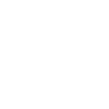
t = 0.00 s
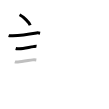
t = 3.25 s
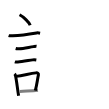
t = 6.50 s
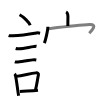
t = 9.50 s
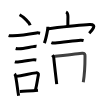
t = 12.75 s
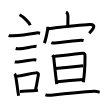
t = 16.00 s

The animated SVG that drew these frames (rendered in a browser with its animation timeline set to each time). Animation: 16 SMIL elements (animate=16); one cycle of 16.00 s.

<svg width="109px" height="109px" viewBox="0 0 px 109px" xmlns="http://www.w3.org/2000/svg" xmlns:xlink="http://www.w3.org/1999/xlink" xml:space="preserve" version="1.1"  baseProfile="full">
<path d="M19.55,14.75c3.75,1.85,9.69,7.62,10.63,10.5" style="fill:none;stroke:black;stroke-width:3;opacity:0">
  <animate attributeType="CSS" attributeName="opacity" from="0" to="1" begin="0s" dur="1s" repeatCount="0" fill="freeze" />
</path>
<path d="M8.62,35.58c0.71,0.23,3.4,0.27,4.1,0.23c8.73-0.42,17.53-1.81,23.83-2.87c1.17-0.2,2.95,0.11,3.54,0.23" style="fill:none;stroke:black;stroke-width:3;opacity:0">
  <animate attributeType="CSS" attributeName="opacity" from="0" to="1" begin="1s" dur="1s" repeatCount="0" fill="freeze" />
</path>
<path d="M15.68,48.56c0.43,0.12,3.04,0.13,3.47,0.12c4.44-0.14,9.86-1.43,14.34-2.05c0.7-0.1,2.68-0.44,3.04-0.38" style="fill:none;stroke:black;stroke-width:3;opacity:0">
  <animate attributeType="CSS" attributeName="opacity" from="0" to="1" begin="2s" dur="1s" repeatCount="0" fill="freeze" />
</path>
<path d="M14.8,61.83c0.38,0.12,2.71,0.13,3.1,0.12c3.97-0.13,10.36-1.45,14.83-2.09c0.63-0.09,3.29,0.06,3.6,0.11" style="fill:none;stroke:black;stroke-width:3;opacity:0">
  <animate attributeType="CSS" attributeName="opacity" from="0" to="1" begin="3s" dur="1s" repeatCount="0" fill="freeze" />
</path>
<path d="M14.51,73.9c0.39,0.36,0.83,1.15,0.96,1.63c1.11,4.21,2.02,14.04,3.14,20.21" style="fill:none;stroke:black;stroke-width:3;opacity:0">
  <animate attributeType="CSS" attributeName="opacity" from="0" to="1" begin="4s" dur="1s" repeatCount="0" fill="freeze" />
</path>
<path d="M15.94,76.37c7.2-0.89,13.4-2.6,20.05-3.5c1.67-0.22,2.68,1.04,2.44,2.06c-0.99,4.25-1.36,8.72-3.12,15.78" style="fill:none;stroke:black;stroke-width:3;opacity:0">
  <animate attributeType="CSS" attributeName="opacity" from="0" to="1" begin="5s" dur="1s" repeatCount="0" fill="freeze" />
</path>
<path d="M19.92,91.55C25.3,91,30.6,91.07,37.98,90.24" style="fill:none;stroke:black;stroke-width:3;opacity:0">
  <animate attributeType="CSS" attributeName="opacity" from="0" to="1" begin="6s" dur="1s" repeatCount="0" fill="freeze" />
</path>
<path d="M66.04,12c1.16,0.53,1.93,3.12,1.9,4.64c-0.09,4.79-0.09,4.96-0.09,9.33" style="fill:none;stroke:black;stroke-width:3;opacity:0">
  <animate attributeType="CSS" attributeName="opacity" from="0" to="1" begin="7s" dur="1s" repeatCount="0" fill="freeze" />
</path>
<path d="M47.87,26.7c0,3.72-2.43,13.94-3.53,16.41" style="fill:none;stroke:black;stroke-width:3;opacity:0">
  <animate attributeType="CSS" attributeName="opacity" from="0" to="1" begin="8s" dur="1s" repeatCount="0" fill="freeze" />
</path>
<path d="M48.28,28.66c0.91-0.08,29.17-3.5,41.25-4.13c8.79-0.46,1.72,6.76-0.3,8.75" style="fill:none;stroke:black;stroke-width:3;opacity:0">
  <animate attributeType="CSS" attributeName="opacity" from="0" to="1" begin="9s" dur="1s" repeatCount="0" fill="freeze" />
</path>
<path d="M51.36,42.68c0.87,0.36,2.96,0.41,3.84,0.36c5.77-0.29,18.66-2.29,25.31-2.79c1.44-0.11,2.32,0.17,3.05,0.35" style="fill:none;stroke:black;stroke-width:3;opacity:0">
  <animate attributeType="CSS" attributeName="opacity" from="0" to="1" begin="10s" dur="1s" repeatCount="0" fill="freeze" />
</path>
<path d="M52.43,55.09c0.5,0.69,1.34,1.84,1.34,2.76c0.72,7.51,2.08,18.68,2.95,26.29" style="fill:none;stroke:black;stroke-width:3;opacity:0">
  <animate attributeType="CSS" attributeName="opacity" from="0" to="1" begin="11s" dur="1s" repeatCount="0" fill="freeze" />
</path>
<path d="M53.95,56.54c5.39-0.66,25.74-3.21,28.33-3.35c2.16-0.12,2.9,1.19,2.73,3.16c0,7.9-0.67,19.55-1.72,25.85" style="fill:none;stroke:black;stroke-width:3;opacity:0">
  <animate attributeType="CSS" attributeName="opacity" from="0" to="1" begin="12s" dur="1s" repeatCount="0" fill="freeze" />
</path>
<path d="M55.1,68.61c6.18-0.7,23.06-2.43,28.14-2.86" style="fill:none;stroke:black;stroke-width:3;opacity:0">
  <animate attributeType="CSS" attributeName="opacity" from="0" to="1" begin="13s" dur="1s" repeatCount="0" fill="freeze" />
</path>
<path d="M57.42,81.74c7.36-0.8,17.9-1.67,25.92-2.16" style="fill:none;stroke:black;stroke-width:3;opacity:0">
  <animate attributeType="CSS" attributeName="opacity" from="0" to="1" begin="14s" dur="1s" repeatCount="0" fill="freeze" />
</path>
<path d="M45.44,94.79c1.46,0.46,4.15,0.63,5.6,0.46C64,93.75,79.5,92,94.56,91.26c2.43-0.12,3.9,0.72,5.11,0.95" style="fill:none;stroke:black;stroke-width:3;opacity:0">
  <animate attributeType="CSS" attributeName="opacity" from="0" to="1" begin="15s" dur="1s" repeatCount="0" fill="freeze" />
</path>
</svg>
